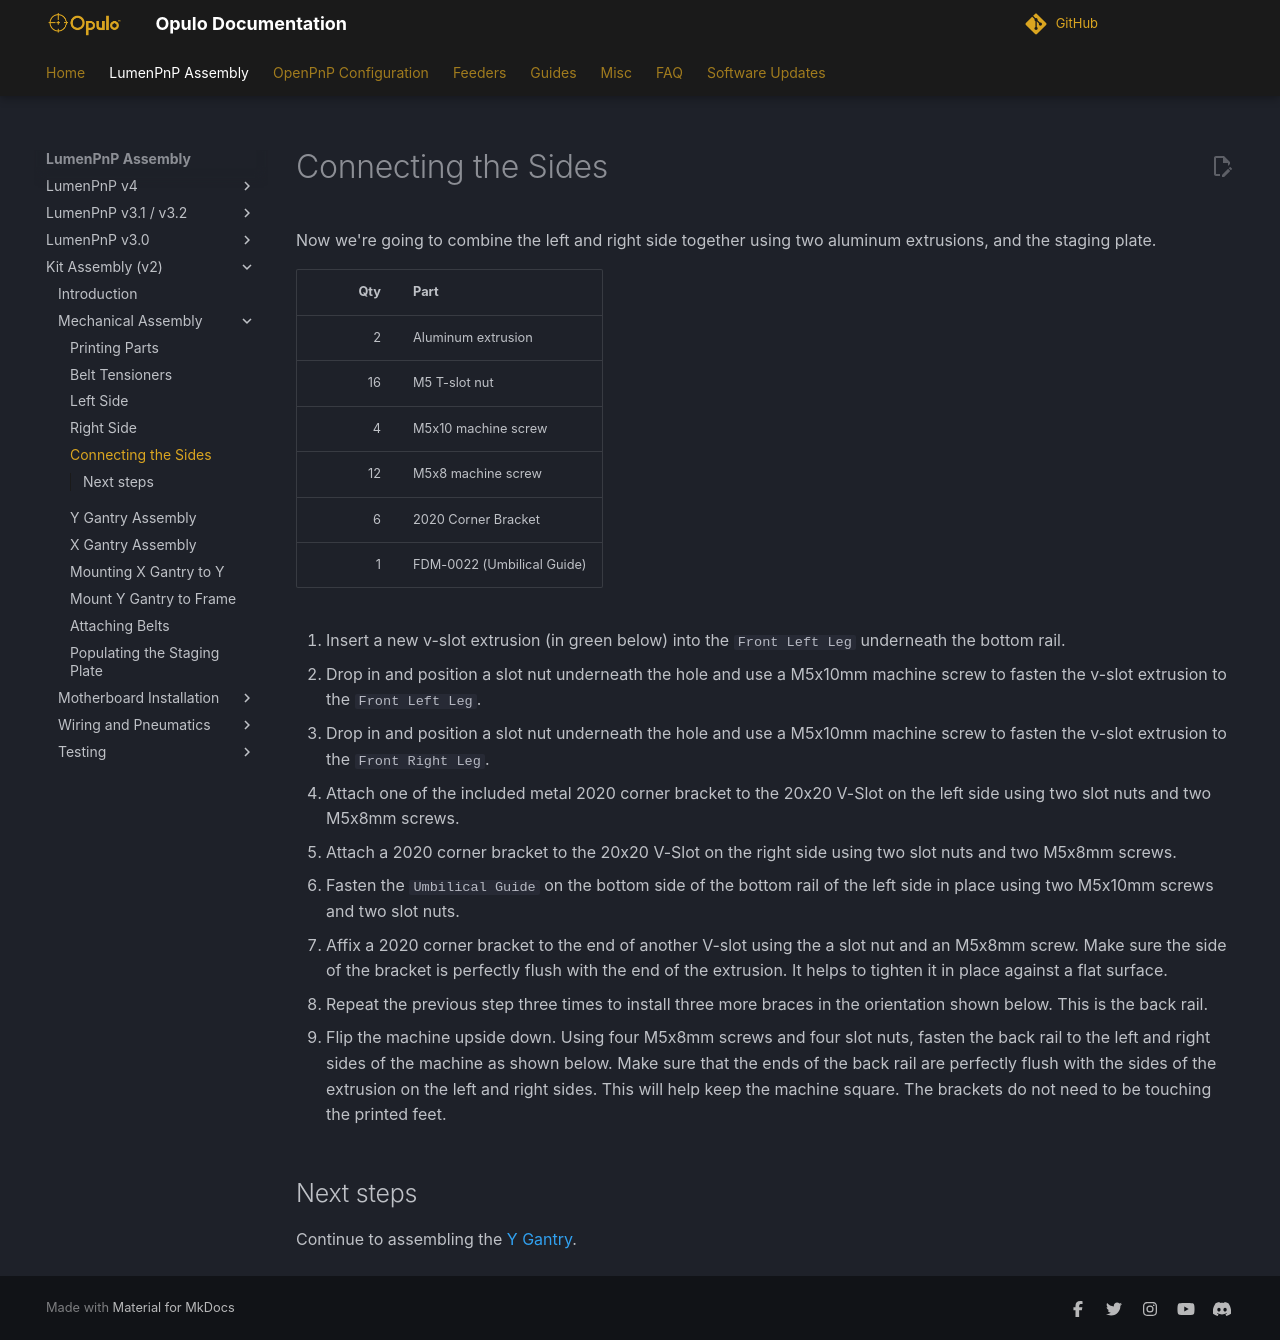

repository: opulo-inc/docs · page: byop/mechanical-assembly/5-connecting-sides/index.html · generator: mkdocs

# Connecting the Sides

Now we're going to combine the left and right side together using two aluminum extrusions, and the staging plate.

| Qty | Part                       |
|----:|----------------------------|
|   2 | Aluminum extrusion         |
|  16 | M5 T-slot nut              |
|   4 | M5x10 machine screw        |
|  12 | M5x8 machine screw         |
|   6 | 2020 Corner Bracket        |
|   1 | FDM-0022 (Umbilical Guide) |

1. Insert a new v-slot extrusion (in green below) into the `Front Left Leg` underneath the bottom rail.
  ![](images/Connecting-The-Sides-Step-1.webp)
  ![](images/Connecting-The-Sides-Step-1-2.webp)
  ![](images/Connecting-The-Sides-Step-1-3.webp)
  ![](images/v_slot_into_frame.webp)

1. Drop in and position a slot nut underneath the hole and use a M5x10mm machine screw to fasten the v-slot extrusion to the `Front Left Leg`.
  ![](images/Connecting-The-Sides-Step-2.webp)

1. Drop in and position a slot nut underneath the hole and use a M5x10mm machine screw to fasten the v-slot extrusion to the `Front Right Leg`.
  ![](images/Connecting-The-Sides-Step-3.webp)

1. Attach one of the included metal 2020 corner bracket to the 20x20 V-Slot on the left side using two slot nuts and two M5x8mm screws.
  ![](images/Connecting-The-Sides-Step-4.webp)

1. Attach a 2020 corner bracket to the 20x20 V-Slot on the right side using two slot nuts and two M5x8mm screws.
  ![](images/Connecting-The-Sides-Step-5.webp)

1. Fasten the `Umbilical Guide` on the bottom side of the bottom rail of the left side in place using two M5x10mm screws and two slot nuts.
  ![](images/Connecting-The-Sides-Step-6.webp)

1. Affix a 2020 corner bracket to the end of another V-slot using the a slot nut and an M5x8mm screw. Make sure the side of the bracket is perfectly flush with the end of the extrusion. It helps to tighten it in place against a flat surface.
  ![](images/Connecting-The-Sides-Step-7.webp)

1. Repeat the previous step three times to install three more braces in the orientation shown below. This is the back rail.
  ![](images/Connecting-The-Sides-Step-8.webp)

1. Flip the machine upside down. Using four M5x8mm screws and four slot nuts, fasten the back rail to the left and right sides of the machine as shown below. Make sure that the ends of the back rail are perfectly flush with the sides of the extrusion on the left and right sides. This will help keep the machine square. The brackets do not need to be touching the printed feet.
  ![](images/Connecting-The-Sides-Step-9.webp)
  ![](images/Connecting-The-Sides-Step-9-2.webp)
  ![](images/Connecting-The-Sides-Step-9-3.webp)
  ![](images/Connecting-The-Sides-Step-9-4.webp)

## Next steps

Continue to assembling the [Y Gantry](../6-y-gantry-assembly/index.md).
